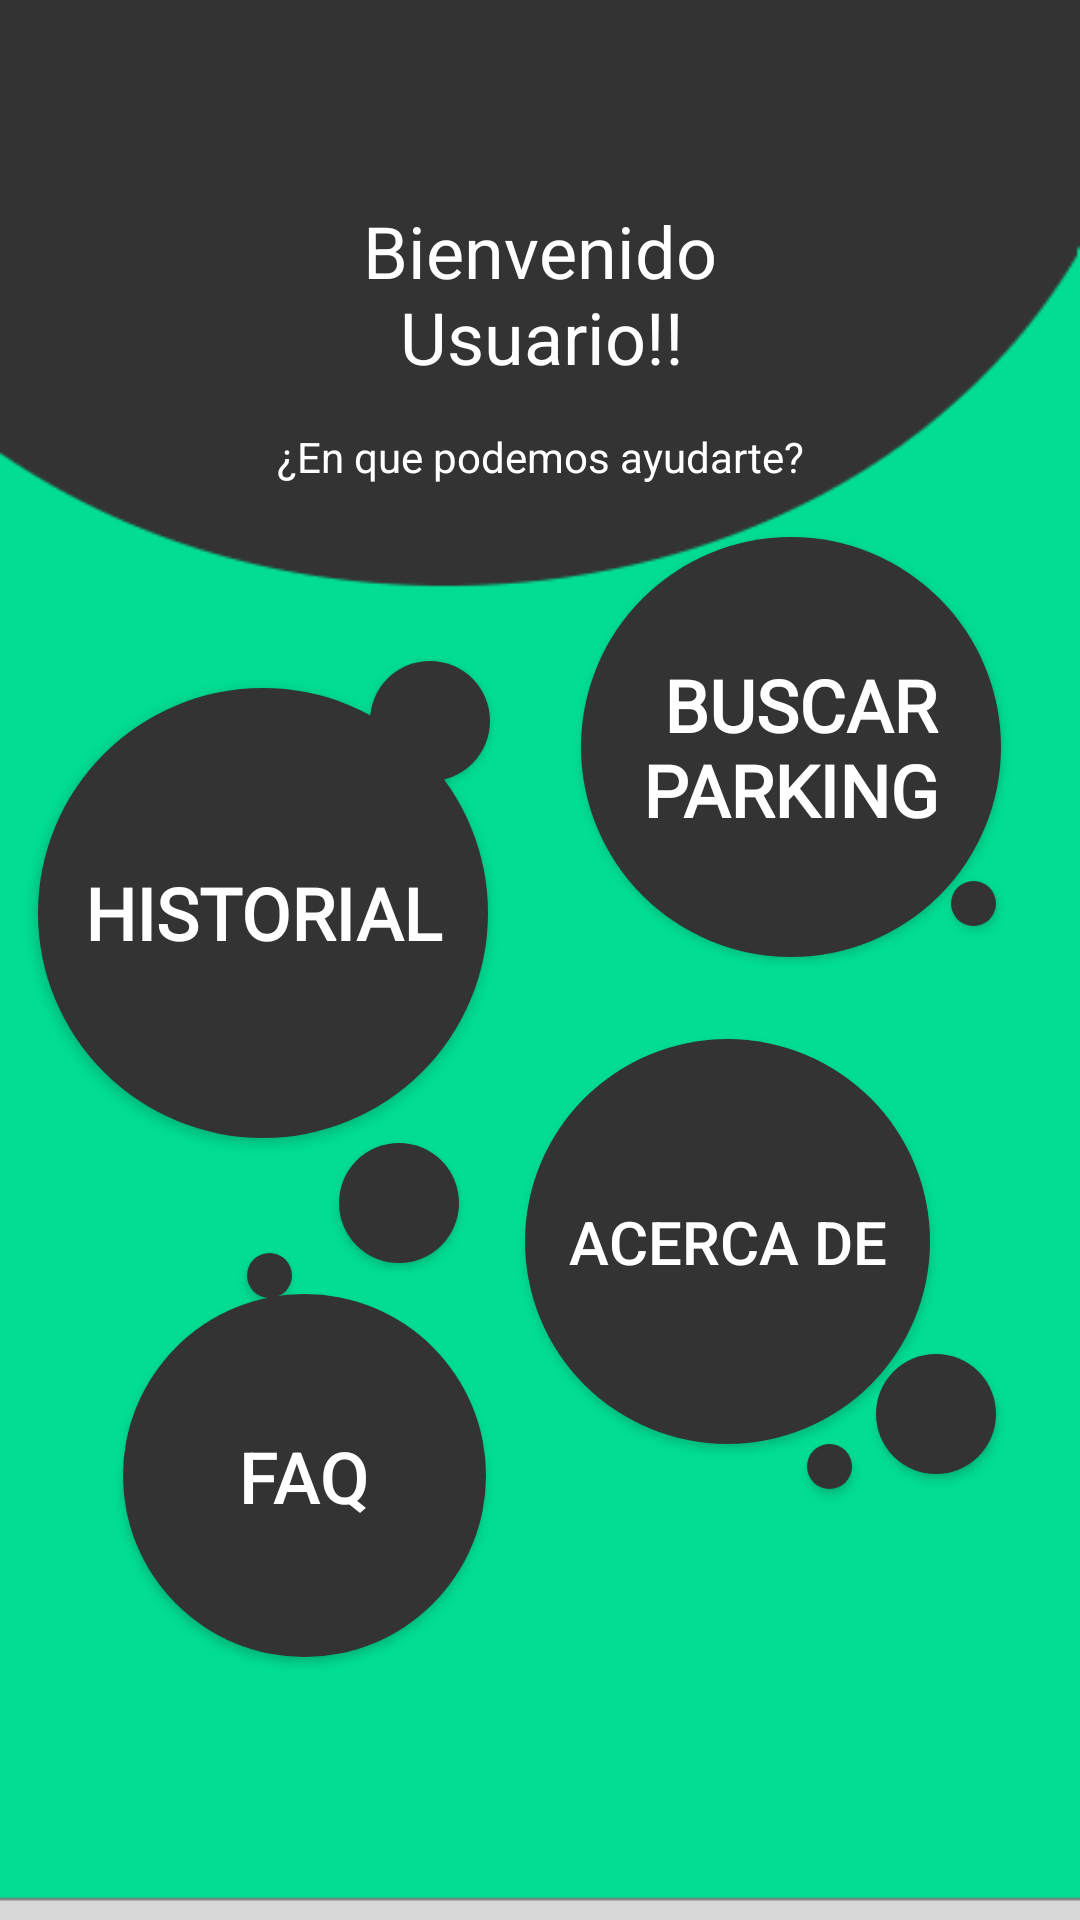

Produce the Android XML layout that renders to this screen, including the resource entries it uses.
<!-- AndroidManifest.xml: application theme Theme.ProyectoIoT -->
<!-- res/layout/fragment_home.xml -->
<?xml version="1.0" encoding="utf-8"?>

<androidx.constraintlayout.widget.ConstraintLayout xmlns:android="http://schemas.android.com/apk/res/android"
    xmlns:app="http://schemas.android.com/apk/res-auto"
    xmlns:tools="http://schemas.android.com/tools"
    android:layout_width="match_parent"
    android:layout_height="match_parent"
    android:background="@drawable/fondomain"
    tools:context=".ui.home.HomeFragment" >

    <Button
        android:id="@+id/boton_Historial"
        style="@style/BotonGrisPersonalizado"
        android:layout_width="150dp"
        android:layout_height="150dp"
        android:width="125dp"
        android:height="125dp"
        android:onClick="historialbuttonme"
        android:text="Historial"
        android:textSize="24sp"
        app:layout_constraintBottom_toBottomOf="parent"
        app:layout_constraintEnd_toEndOf="parent"
        app:layout_constraintHorizontal_bias="0.061"
        app:layout_constraintStart_toStartOf="parent"
        app:layout_constraintTop_toTopOf="parent"
        app:layout_constraintVertical_bias="0.468" />

    <Button
        android:id="@+id/boton_faq"
        android:layout_width="wrap_content"
        android:layout_height="wrap_content"
        android:width="121dp"
        android:height="121dp"
        android:background="@drawable/boton_redondeado_333333"
        android:text="FAQ"
        android:textColor="@color/white"
        android:textSize="24sp"
        app:layout_constraintBottom_toBottomOf="parent"
        app:layout_constraintEnd_toEndOf="parent"
        app:layout_constraintHorizontal_bias="0.172"
        app:layout_constraintStart_toStartOf="parent"
        app:layout_constraintTop_toTopOf="parent"
        app:layout_constraintVertical_bias="0.831" />

    <Button
        android:id="@+id/boton_AcercaDe"
        android:layout_width="wrap_content"
        android:layout_height="wrap_content"
        android:width="135dp"
        android:height="135dp"
        android:background="@drawable/boton_redondeado_333333"
        android:onClick="acercaDebuttonme"
        android:text="Acerca de"
        android:textColor="@color/white"
        android:textSize="20sp"
        app:layout_constraintBottom_toBottomOf="parent"
        app:layout_constraintEnd_toEndOf="parent"
        app:layout_constraintHorizontal_bias="0.778"
        app:layout_constraintStart_toStartOf="parent"
        app:layout_constraintTop_toTopOf="parent"
        app:layout_constraintVertical_bias="0.686" />

    <Button
        android:id="@+id/boton_Buscar_Parking"
        style="@style/BotonVerdePersonalizado"
        android:layout_width="wrap_content"
        android:layout_height="wrap_content"
        android:width="140dp"
        android:height="140dp"
        android:background="@drawable/boton_redondeado_333333"
        android:text=" Buscar parking"
        android:textSize="24sp"
        app:layout_constraintBottom_toBottomOf="parent"
        app:layout_constraintEnd_toEndOf="parent"
        app:layout_constraintHorizontal_bias="0.881"
        app:layout_constraintStart_toStartOf="parent"
        app:layout_constraintTop_toTopOf="parent"
        app:layout_constraintVertical_bias="0.358" />

    <TextView
        android:id="@+id/textView6"
        android:layout_width="wrap_content"
        android:layout_height="wrap_content"
        android:text="Bienvenido"
        android:textColor="#FFFFFF"
        android:textSize="24sp"
        app:layout_constraintBottom_toBottomOf="parent"
        app:layout_constraintEnd_toEndOf="parent"
        app:layout_constraintStart_toStartOf="parent"
        app:layout_constraintTop_toTopOf="parent"
        app:layout_constraintVertical_bias="0.111" />

    <TextView
        android:id="@+id/home_usuario"
        android:layout_width="wrap_content"
        android:layout_height="wrap_content"
        android:text="Usuario!!"
        android:textColor="#FFFFFF"
        android:textSize="24sp"
        app:layout_constraintBottom_toBottomOf="parent"
        app:layout_constraintEnd_toEndOf="parent"
        app:layout_constraintHorizontal_bias="0.503"
        app:layout_constraintStart_toStartOf="parent"
        app:layout_constraintTop_toTopOf="parent"
        app:layout_constraintVertical_bias="0.158" />

    <TextView
        android:id="@+id/textView11"
        android:layout_width="wrap_content"
        android:layout_height="wrap_content"
        android:text="¿En que podemos ayudarte?"
        android:textColor="#FFFFFF"
        app:layout_constraintBottom_toBottomOf="parent"
        app:layout_constraintEnd_toEndOf="parent"
        app:layout_constraintStart_toStartOf="parent"
        app:layout_constraintTop_toTopOf="parent"
        app:layout_constraintVertical_bias="0.23" />

    <Button
        android:layout_width="40dp"
        android:layout_height="40dp"
        android:width="121dp"
        android:height="121dp"
        android:background="@drawable/boton_redondeado_333333"

        app:layout_constraintBottom_toBottomOf="parent"
        app:layout_constraintEnd_toEndOf="parent"
        app:layout_constraintHorizontal_bias="0.913"
        app:layout_constraintStart_toStartOf="parent"
        app:layout_constraintTop_toTopOf="parent"
        app:layout_constraintVertical_bias="0.752" />

    <Button
        android:id="@+id/button8"
        android:layout_width="40dp"
        android:layout_height="40dp"
        android:width="121dp"
        android:height="121dp"
        android:background="@drawable/boton_redondeado_333333"

        app:layout_constraintBottom_toBottomOf="parent"
        app:layout_constraintEnd_toEndOf="parent"
        app:layout_constraintHorizontal_bias="0.353"
        app:layout_constraintStart_toStartOf="parent"
        app:layout_constraintTop_toTopOf="parent"
        app:layout_constraintVertical_bias="0.635" />

    <Button
        android:id="@+id/button6"
        android:layout_width="40dp"
        android:layout_height="40dp"
        android:width="120dp"
        android:height="120dp"
        android:background="@drawable/boton_redondeado_333333"
        app:layout_constraintBottom_toBottomOf="parent"
        app:layout_constraintEnd_toEndOf="parent"
        app:layout_constraintHorizontal_bias="0.385"
        app:layout_constraintStart_toStartOf="parent"
        app:layout_constraintTop_toTopOf="parent"
        app:layout_constraintVertical_bias="0.367" />

    <Button
        android:id="@+id/button4"
        android:layout_width="15dp"
        android:layout_height="15dp"
        android:width="121dp"
        android:height="121dp"
        android:background="@drawable/boton_redondeado_333333"

        app:layout_constraintBottom_toBottomOf="parent"
        app:layout_constraintEnd_toEndOf="parent"
        app:layout_constraintHorizontal_bias="0.78"
        app:layout_constraintStart_toStartOf="parent"
        app:layout_constraintTop_toTopOf="parent"
        app:layout_constraintVertical_bias="0.77" />

    <Button
        android:id="@+id/button7"
        android:layout_width="15dp"
        android:layout_height="15dp"
        android:width="121dp"
        android:height="121dp"
        android:background="@drawable/boton_redondeado_333333"

        app:layout_constraintBottom_toBottomOf="parent"
        app:layout_constraintEnd_toEndOf="parent"
        app:layout_constraintHorizontal_bias="0.239"
        app:layout_constraintStart_toStartOf="parent"
        app:layout_constraintTop_toTopOf="parent"
        app:layout_constraintVertical_bias="0.668" />

    <Button
        android:id="@+id/button5"
        android:layout_width="15dp"
        android:layout_height="15dp"
        android:width="121dp"
        android:height="121dp"
        android:background="@drawable/boton_redondeado_333333"
        app:layout_constraintBottom_toBottomOf="parent"
        app:layout_constraintEnd_toEndOf="parent"
        app:layout_constraintHorizontal_bias="0.919"
        app:layout_constraintStart_toStartOf="parent"
        app:layout_constraintTop_toTopOf="parent"
        app:layout_constraintVertical_bias="0.47" />

</androidx.constraintlayout.widget.ConstraintLayout>
<!-- resources referenced by this layout -->
<resources>
  <color name="white">#FFFFFFFF</color>
  <!-- drawable boton_redondeado_333333 (drawable) -->
  <shape xmlns:android="http://schemas.android.com/apk/res/android"
      xmlns:tools="http://schemas.android.com/tools"
      android:shape="oval">
      <solid android:color="@color/grey"/>
  </shape>
  <!-- drawable fondomain: png bitmap (drawable, 5937 bytes) -->
  <style name="BotonGrisPersonalizado">
          <item name="android:layout_width">wrap_content</item>
          <item name="android:layout_height">wrap_content</item>
          <item name="android:background">@drawable/boton_redondeado_333333</item>
          <item name="android:textColor">@color/white</item>
          <item name="android:textSize">16sp</item>
          <item name="android:textStyle">bold</item>
          <item name="android:fontFamily">@font/raleway_font</item>
      </style>
  <style name="BotonVerdePersonalizado" parent="Widget.AppCompat.Button">
          <item name="android:layout_width">wrap_content</item>
          <item name="android:layout_height">wrap_content</item>
          <item name="android:textColor">@color/white</item>
          <item name="android:textSize">16sp</item>
          <item name="android:textStyle">bold</item>
          <item name="android:fontFamily">@font/raleway_font</item>
          <item name="android:background">@drawable/fondoverdeboton</item>
      </style>
  <style name="Theme.ProyectoIoT" parent="Base.Theme.ProyectoIoT" />
  <color name="grey">#333333</color>
  <!-- drawable fondoverdeboton (drawable) -->
  <?xml version="1.0" encoding="utf-8"?>
  <layer-list xmlns:android="http://schemas.android.com/apk/res/android">
      
      <item>
          <shape>
              <solid android:color="@color/verdeAutoNest" />
              <corners android:radius="14dp" />
          </shape>
      </item>
  
  
  </layer-list>
  <style name="Base.Theme.ProyectoIoT" parent="Theme.Material3.DayNight.NoActionBar">
          
          
      </style>
  <color name="verdeAutoNest">#00DC94</color>
</resources>
